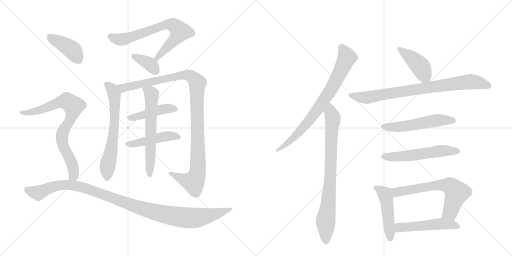
t = 0.00 s
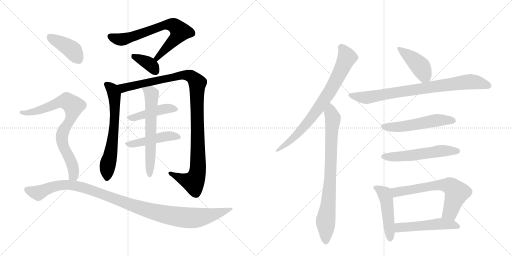
t = 2.93 s
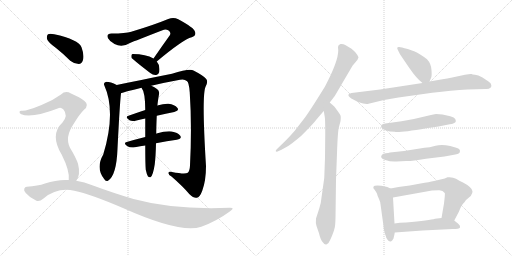
t = 5.86 s
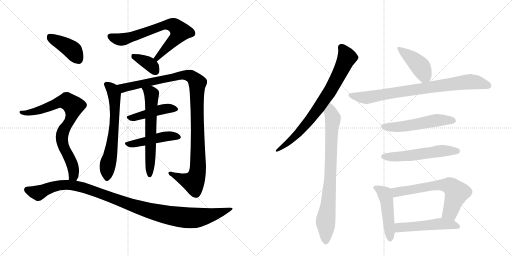
t = 8.79 s
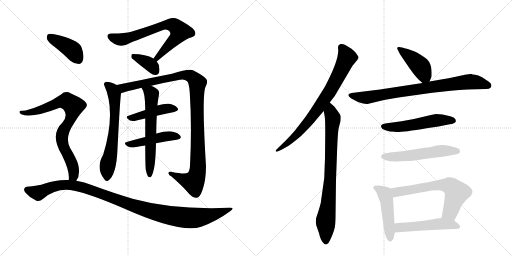
t = 11.71 s
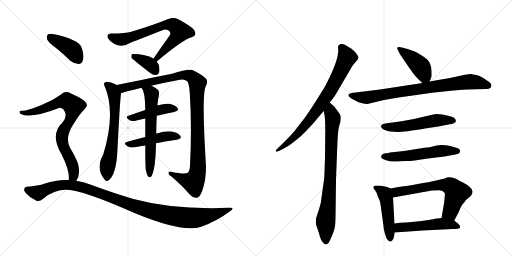
t = 14.64 s

The animated SVG that drew these frames (rendered in a browser with its animation timeline set to each time). Animation: 19 CSS @keyframes rules; one cycle of 14.64 s.

<svg version="1.1" viewBox="0 0 2048 1024" xmlns="http://www.w3.org/2000/svg">
  <g stroke="lightgray" stroke-dasharray="1,1" stroke-width="1" transform="scale(4, 4)">
    <line x1="0" y1="0" x2="256" y2="256"></line>
    <line x1="256" y1="0" x2="0" y2="256"></line>
    <line x1="128" y1="0" x2="128" y2="256"></line>
    <line x1="0" y1="128" x2="256" y2="128"></line>
    <line x1="256" y1="0" x2="512" y2="256"></line>
    <line x1="512" y1="0" x2="256" y2="256"></line>
    <line x1="384" y1="0" x2="384" y2="256"></line>
    <line x1="256" y1="128" x2="512" y2="128"></line>
  </g>
<g transform="scale(1, -1) translate(0, -850)">
   <style type="text/css">
    @keyframes keyframes0 {
      from {
       stroke: black;
       stroke-dashoffset: 706;
       stroke-width: 128;
       }
       70% {
       animation-timing-function: step-end;
       stroke: black;
       stroke-dashoffset: 0;
       stroke-width: 128;
       }
       to {
       stroke: black;
       stroke-width: 1024;
       }
       }
       #make-me-a-hanzi-animation-0 {
         animation: keyframes0 0.824544s both;
         animation-delay: 0.000000s;
         animation-timing-function: linear;
       }
    @keyframes keyframes1 {
      from {
       stroke: black;
       stroke-dashoffset: 368;
       stroke-width: 128;
       }
       55% {
       animation-timing-function: step-end;
       stroke: black;
       stroke-dashoffset: 0;
       stroke-width: 128;
       }
       to {
       stroke: black;
       stroke-width: 1024;
       }
       }
       #make-me-a-hanzi-animation-1 {
         animation: keyframes1 0.549479s both;
         animation-delay: 0.824544s;
         animation-timing-function: linear;
       }
    @keyframes keyframes2 {
      from {
       stroke: black;
       stroke-dashoffset: 648;
       stroke-width: 128;
       }
       68% {
       animation-timing-function: step-end;
       stroke: black;
       stroke-dashoffset: 0;
       stroke-width: 128;
       }
       to {
       stroke: black;
       stroke-width: 1024;
       }
       }
       #make-me-a-hanzi-animation-2 {
         animation: keyframes2 0.777344s both;
         animation-delay: 1.374023s;
         animation-timing-function: linear;
       }
    @keyframes keyframes3 {
      from {
       stroke: black;
       stroke-dashoffset: 1093;
       stroke-width: 128;
       }
       78% {
       animation-timing-function: step-end;
       stroke: black;
       stroke-dashoffset: 0;
       stroke-width: 128;
       }
       to {
       stroke: black;
       stroke-width: 1024;
       }
       }
       #make-me-a-hanzi-animation-3 {
         animation: keyframes3 1.139486s both;
         animation-delay: 2.151367s;
         animation-timing-function: linear;
       }
    @keyframes keyframes4 {
      from {
       stroke: black;
       stroke-dashoffset: 446;
       stroke-width: 128;
       }
       59% {
       animation-timing-function: step-end;
       stroke: black;
       stroke-dashoffset: 0;
       stroke-width: 128;
       }
       to {
       stroke: black;
       stroke-width: 1024;
       }
       }
       #make-me-a-hanzi-animation-4 {
         animation: keyframes4 0.612956s both;
         animation-delay: 3.290853s;
         animation-timing-function: linear;
       }
    @keyframes keyframes5 {
      from {
       stroke: black;
       stroke-dashoffset: 463;
       stroke-width: 128;
       }
       60% {
       animation-timing-function: step-end;
       stroke: black;
       stroke-dashoffset: 0;
       stroke-width: 128;
       }
       to {
       stroke: black;
       stroke-width: 1024;
       }
       }
       #make-me-a-hanzi-animation-5 {
         animation: keyframes5 0.626790s both;
         animation-delay: 3.903809s;
         animation-timing-function: linear;
       }
    @keyframes keyframes6 {
      from {
       stroke: black;
       stroke-dashoffset: 622;
       stroke-width: 128;
       }
       67% {
       animation-timing-function: step-end;
       stroke: black;
       stroke-dashoffset: 0;
       stroke-width: 128;
       }
       to {
       stroke: black;
       stroke-width: 1024;
       }
       }
       #make-me-a-hanzi-animation-6 {
         animation: keyframes6 0.756185s both;
         animation-delay: 4.530599s;
         animation-timing-function: linear;
       }
    @keyframes keyframes7 {
      from {
       stroke: black;
       stroke-dashoffset: 404;
       stroke-width: 128;
       }
       57% {
       animation-timing-function: step-end;
       stroke: black;
       stroke-dashoffset: 0;
       stroke-width: 128;
       }
       to {
       stroke: black;
       stroke-width: 1024;
       }
       }
       #make-me-a-hanzi-animation-7 {
         animation: keyframes7 0.578776s both;
         animation-delay: 5.286784s;
         animation-timing-function: linear;
       }
    @keyframes keyframes8 {
      from {
       stroke: black;
       stroke-dashoffset: 791;
       stroke-width: 128;
       }
       72% {
       animation-timing-function: step-end;
       stroke: black;
       stroke-dashoffset: 0;
       stroke-width: 128;
       }
       to {
       stroke: black;
       stroke-width: 1024;
       }
       }
       #make-me-a-hanzi-animation-8 {
         animation: keyframes8 0.893717s both;
         animation-delay: 5.865560s;
         animation-timing-function: linear;
       }
    @keyframes keyframes9 {
      from {
       stroke: black;
       stroke-dashoffset: 1088;
       stroke-width: 128;
       }
       78% {
       animation-timing-function: step-end;
       stroke: black;
       stroke-dashoffset: 0;
       stroke-width: 128;
       }
       to {
       stroke: black;
       stroke-width: 1024;
       }
       }
       #make-me-a-hanzi-animation-9 {
         animation: keyframes9 1.135417s both;
         animation-delay: 6.759277s;
         animation-timing-function: linear;
       }
    @keyframes keyframes10 {
      from {
       stroke: black;
       stroke-dashoffset: 774;
       stroke-width: 128;
       }
       72% {
       animation-timing-function: step-end;
       stroke: black;
       stroke-dashoffset: 0;
       stroke-width: 128;
       }
       to {
       stroke: black;
       stroke-width: 1024;
       }
       }
       #make-me-a-hanzi-animation-10 {
         animation: keyframes10 0.879883s both;
         animation-delay: 7.894694s;
         animation-timing-function: linear;
       }
    @keyframes keyframes11 {
      from {
       stroke: black;
       stroke-dashoffset: 804;
       stroke-width: 128;
       }
       72% {
       animation-timing-function: step-end;
       stroke: black;
       stroke-dashoffset: 0;
       stroke-width: 128;
       }
       to {
       stroke: black;
       stroke-width: 1024;
       }
       }
       #make-me-a-hanzi-animation-11 {
         animation: keyframes11 0.904297s both;
         animation-delay: 8.774577s;
         animation-timing-function: linear;
       }
    @keyframes keyframes12 {
      from {
       stroke: black;
       stroke-dashoffset: 419;
       stroke-width: 128;
       }
       58% {
       animation-timing-function: step-end;
       stroke: black;
       stroke-dashoffset: 0;
       stroke-width: 128;
       }
       to {
       stroke: black;
       stroke-width: 1024;
       }
       }
       #make-me-a-hanzi-animation-12 {
         animation: keyframes12 0.590983s both;
         animation-delay: 9.678874s;
         animation-timing-function: linear;
       }
    @keyframes keyframes13 {
      from {
       stroke: black;
       stroke-dashoffset: 814;
       stroke-width: 128;
       }
       73% {
       animation-timing-function: step-end;
       stroke: black;
       stroke-dashoffset: 0;
       stroke-width: 128;
       }
       to {
       stroke: black;
       stroke-width: 1024;
       }
       }
       #make-me-a-hanzi-animation-13 {
         animation: keyframes13 0.912435s both;
         animation-delay: 10.269857s;
         animation-timing-function: linear;
       }
    @keyframes keyframes14 {
      from {
       stroke: black;
       stroke-dashoffset: 536;
       stroke-width: 128;
       }
       64% {
       animation-timing-function: step-end;
       stroke: black;
       stroke-dashoffset: 0;
       stroke-width: 128;
       }
       to {
       stroke: black;
       stroke-width: 1024;
       }
       }
       #make-me-a-hanzi-animation-14 {
         animation: keyframes14 0.686198s both;
         animation-delay: 11.182292s;
         animation-timing-function: linear;
       }
    @keyframes keyframes15 {
      from {
       stroke: black;
       stroke-dashoffset: 548;
       stroke-width: 128;
       }
       64% {
       animation-timing-function: step-end;
       stroke: black;
       stroke-dashoffset: 0;
       stroke-width: 128;
       }
       to {
       stroke: black;
       stroke-width: 1024;
       }
       }
       #make-me-a-hanzi-animation-15 {
         animation: keyframes15 0.695964s both;
         animation-delay: 11.868490s;
         animation-timing-function: linear;
       }
    @keyframes keyframes16 {
      from {
       stroke: black;
       stroke-dashoffset: 474;
       stroke-width: 128;
       }
       61% {
       animation-timing-function: step-end;
       stroke: black;
       stroke-dashoffset: 0;
       stroke-width: 128;
       }
       to {
       stroke: black;
       stroke-width: 1024;
       }
       }
       #make-me-a-hanzi-animation-16 {
         animation: keyframes16 0.635742s both;
         animation-delay: 12.564453s;
         animation-timing-function: linear;
       }
    @keyframes keyframes17 {
      from {
       stroke: black;
       stroke-dashoffset: 646;
       stroke-width: 128;
       }
       68% {
       animation-timing-function: step-end;
       stroke: black;
       stroke-dashoffset: 0;
       stroke-width: 128;
       }
       to {
       stroke: black;
       stroke-width: 1024;
       }
       }
       #make-me-a-hanzi-animation-17 {
         animation: keyframes17 0.775716s both;
         animation-delay: 13.200195s;
         animation-timing-function: linear;
       }
    @keyframes keyframes18 {
      from {
       stroke: black;
       stroke-dashoffset: 510;
       stroke-width: 128;
       }
       62% {
       animation-timing-function: step-end;
       stroke: black;
       stroke-dashoffset: 0;
       stroke-width: 128;
       }
       to {
       stroke: black;
       stroke-width: 1024;
       }
       }
       #make-me-a-hanzi-animation-18 {
         animation: keyframes18 0.665039s both;
         animation-delay: 13.975911s;
         animation-timing-function: linear;
       }
</style>
<path d="M 627 604 Q 732 692 767 701 Q 786 708 780 723 Q 777 739 713 773 Q 694 783 673 774 Q 615 750 525 723 Q 503 716 446 716 Q 424 716 432 697 Q 439 684 458 674 Q 488 658 520 678 Q 541 687 650 729 Q 662 735 673 729 Q 685 722 680 710 Q 649 667 614 616 C 597 591 604 585 627 604 Z" fill="lightgray"></path> 
<path d="M 614 616 Q 584 634 531 634 Q 528 634 528 633 Q 524 629 526 619 Q 527 615 601 558 Q 613 548 625 550 Q 634 551 637 562 Q 641 589 627 604 L 614 616 Z" fill="lightgray"></path> 
<path d="M 467 510 Q 442 523 425 523 Q 412 519 417 509 Q 465 403 413 232 Q 382 178 416 135 Q 423 122 432 127 Q 466 148 470 255 Q 479 435 484 477 C 486 501 486 501 467 510 Z" fill="lightgray"></path> 
<path d="M 605 507 Q 659 520 720 531 Q 738 535 747 526 Q 756 522 759 480 Q 768 344 760 188 Q 759 166 751 159 Q 741 152 688 162 Q 673 166 674 157 Q 674 150 686 144 Q 732 104 757 74 Q 776 56 787 59 Q 799 60 809 87 Q 824 127 824 186 Q 806 474 823 505 Q 833 524 825 534 Q 815 547 774 568 Q 758 577 688 555 Q 493 516 467 510 C 438 504 455 468 484 477 Q 487 480 566 499 L 605 507 Z" fill="lightgray"></path> 
<path d="M 627 387 Q 664 396 697 402 Q 719 408 709 419 Q 699 432 674 435 Q 656 436 629 428 L 581 410 Q 545 398 514 387 Q 498 383 518 369 Q 528 363 546 368 Q 562 372 581 376 L 627 387 Z" fill="lightgray"></path> 
<path d="M 624 277 Q 669 286 707 291 Q 729 295 721 307 Q 711 320 687 324 Q 665 327 626 316 Q 625 316 625 315 L 581 302 Q 541 292 507 282 Q 491 278 510 265 Q 520 258 540 261 Q 561 265 581 268 L 624 277 Z" fill="lightgray"></path> 
<path d="M 583 171 Q 587 152 592 144 Q 596 140 602 141 Q 612 147 619 193 Q 623 226 624 277 L 625 315 Q 625 343 627 387 L 629 428 Q 629 429 630 430 Q 630 437 636 473 Q 639 486 628 494 Q 615 504 605 507 C 578 519 551 525 566 499 Q 581 481 581 410 L 581 376 Q 581 343 581 302 L 581 268 Q 581 196 583 171 Z" fill="lightgray"></path> 
<path d="M 224 658 Q 252 636 281 607 Q 297 594 315 594 Q 327 595 332 610 Q 338 628 326 661 Q 314 692 217 713 Q 199 717 192 713 Q 186 709 188 694 Q 192 681 224 658 Z" fill="lightgray"></path> 
<path d="M 305 127 Q 323 151 312 195 Q 305 217 280 259 Q 258 301 295 355 Q 317 392 336 411 Q 358 429 339 445 Q 320 461 284 476 Q 262 489 244 472 Q 210 447 166 430 Q 106 405 87 407 Q 80 408 78 403 Q 77 397 85 393 Q 125 375 236 418 Q 243 422 253 413 Q 274 389 250 360 Q 198 312 247 231 Q 280 165 275 130 C 275 100 291 100 305 127 Z" fill="lightgray"></path> 
<path d="M 275 130 Q 229 133 180 116 Q 152 106 107 103 Q 100 103 97 95 Q 94 88 103 78 Q 119 59 144 48 Q 156 41 174 56 Q 229 102 297 87 Q 361 74 494 17 Q 722 -85 805 -57 Q 866 -35 919 4 Q 943 20 918 19 Q 696 10 534 54 Q 459 76 369 109 Q 338 122 305 127 L 275 130 Z" fill="lightgray"></path> 
<path d="M 1319 440 L 1339 466 L 1410 587 L 1430 611 L 1432 616 Q 1439 619 1422 640 Q 1407 656 1401 658 L 1381 670 Q 1371 676 1362 674 Q 1352 671 1352 662 L 1353 648 Q 1353 605 1300 504 Q 1244 413 1220 380 L 1179 327 Q 1160 305 1142 287 L 1106 252 Q 1102 248 1103 245 Q 1105 242 1110 244 L 1126 251 L 1151 265 Q 1166 274 1203 305 Q 1252 353 1265 371 Q 1279 388 1295 406 L 1319 440 Z" fill="lightgray"></path> 
<path d="M 1301 318 L 1300 219 L 1297 138 L 1286 60 Q 1284 35 1277 16 L 1264 -24 Q 1262 -42 1266 -54 L 1276 -83 Q 1282 -110 1292 -120 Q 1299 -130 1307 -127 Q 1315 -124 1321 -109 Q 1328 -94 1332 -83 Q 1336 -72 1338 -64 Q 1341 -57 1342 -22 L 1344 131 L 1348 237 Q 1351 328 1356 343 L 1362 365 Q 1364 383 1362 388 Q 1360 393 1349 408 Q 1339 422 1337 424 L 1319 440 C 1297 460 1290 436 1295 406 L 1299 383 Q 1301 372 1301 318 Z" fill="lightgray"></path> 
<path d="M 1718 524 L 1724 538 Q 1728 543 1726 569 Q 1725 595 1708 613 Q 1678 636 1659 644 L 1631 654 Q 1603 662 1597 662 Q 1584 663 1592 649 L 1600 633 L 1636 580 Q 1666 536 1690 518 C 1709 503 1709 503 1718 524 Z" fill="lightgray"></path> 
<path d="M 1536 450 L 1594 460 L 1729 479 Q 1806 488 1870 492 L 1942 494 Q 1956 493 1963 500 Q 1967 505 1965 510 Q 1965 517 1954 524 L 1930 540 Q 1912 550 1900 551 Q 1889 552 1886 554 Q 1880 555 1860 551 L 1804 539 Q 1791 536 1770 533 L 1718 524 L 1690 518 L 1520 492 L 1406 478 Q 1397 476 1394 472 Q 1392 468 1398 462 Q 1405 455 1413 452 L 1432 442 Q 1462 432 1474 435 L 1536 450 Z" fill="lightgray"></path> 
<path d="M 1770 392 L 1744 394 Q 1740 394 1711 387 Q 1657 373 1606 365 L 1541 356 Q 1532 354 1527 351 Q 1523 348 1525 341 Q 1527 334 1542 329 Q 1558 323 1579 323 Q 1588 317 1706 337 L 1754 344 L 1799 353 Q 1808 354 1815 357 Q 1822 360 1823 364 Q 1824 368 1821 374 Q 1818 380 1801 385 L 1770 392 Z" fill="lightgray"></path> 
<path d="M 1528 231 Q 1517 218 1541 210 Q 1565 202 1585 204 Q 1606 206 1625 206 Q 1644 205 1704 215 L 1778 224 L 1816 231 Q 1838 234 1839 241 Q 1844 255 1825 259 L 1801 266 Q 1767 273 1742 267 Q 1718 260 1698 259 L 1616 246 L 1560 240 Q 1554 238 1543 237 Q 1532 236 1528 231 Z" fill="lightgray"></path> 
<path d="M 1562 96 L 1549 102 Q 1543 104 1525 107 Q 1508 109 1499 107 Q 1494 107 1493 98 Q 1507 80 1508 75 Q 1509 69 1516 54 Q 1522 41 1522 33 L 1534 -54 Q 1534 -66 1539 -82 Q 1545 -99 1545 -101 Q 1557 -121 1565 -115 Q 1568 -114 1574 -104 Q 1578 -88 1579 -80 L 1578 -44 L 1572 60 C 1570 90 1570 92 1562 96 Z" fill="lightgray"></path> 
<path d="M 1779 136 L 1736 126 Q 1718 122 1682 116 L 1639 108 L 1594 102 L 1562 96 C 1533 90 1542 55 1572 60 L 1728 88 L 1755 89 Q 1771 90 1779 78 Q 1781 77 1776 36 L 1766 -22 C 1761 -52 1803 -59 1817 -32 L 1836 4 Q 1845 28 1852 35 Q 1859 42 1864 50 L 1883 66 Q 1891 78 1890 85 Q 1890 92 1879 102 Q 1868 112 1852 120 Q 1837 127 1824 135 Q 1811 143 1790 141 Q 1782 137 1779 136 Z" fill="lightgray"></path> 
<path d="M 1579 -80 L 1690 -72 L 1811 -66 Q 1837 -66 1840 -60 Q 1841 -60 1839 -52 Q 1836 -46 1817 -32 C 1799 -18 1796 -19 1766 -22 L 1740 -25 Q 1720 -31 1624 -40 Q 1598 -40 1578 -44 C 1548 -49 1549 -82 1579 -80 Z" fill="lightgray"></path> 
      <clipPath id="make-me-a-hanzi-clip-0">
      <path d="M 627 604 Q 732 692 767 701 Q 786 708 780 723 Q 777 739 713 773 Q 694 783 673 774 Q 615 750 525 723 Q 503 716 446 716 Q 424 716 432 697 Q 439 684 458 674 Q 488 658 520 678 Q 541 687 650 729 Q 662 735 673 729 Q 685 722 680 710 Q 649 667 614 616 C 597 591 604 585 627 604 Z" fill="lightgray"></path>
      </clipPath>
      <path clip-path="url(#make-me-a-hanzi-clip-0)" d="M 442 704 L 463 695 L 502 694 L 661 751 L 693 750 L 721 724 L 700 693 L 636 629 L 632 618 L 623 619 " fill="none" id="make-me-a-hanzi-animation-0" stroke-dasharray="578 1156" stroke-linecap="round"></path>

      <clipPath id="make-me-a-hanzi-clip-1">
      <path d="M 614 616 Q 584 634 531 634 Q 528 634 528 633 Q 524 629 526 619 Q 527 615 601 558 Q 613 548 625 550 Q 634 551 637 562 Q 641 589 627 604 L 614 616 Z" fill="lightgray"></path>
      </clipPath>
      <path clip-path="url(#make-me-a-hanzi-clip-1)" d="M 532 625 L 599 593 L 623 564 " fill="none" id="make-me-a-hanzi-animation-1" stroke-dasharray="240 480" stroke-linecap="round"></path>

      <clipPath id="make-me-a-hanzi-clip-2">
      <path d="M 467 510 Q 442 523 425 523 Q 412 519 417 509 Q 465 403 413 232 Q 382 178 416 135 Q 423 122 432 127 Q 466 148 470 255 Q 479 435 484 477 C 486 501 486 501 467 510 Z" fill="lightgray"></path>
      </clipPath>
      <path clip-path="url(#make-me-a-hanzi-clip-2)" d="M 425 514 L 449 493 L 459 449 L 455 316 L 429 182 L 427 137 " fill="none" id="make-me-a-hanzi-animation-2" stroke-dasharray="520 1040" stroke-linecap="round"></path>

      <clipPath id="make-me-a-hanzi-clip-3">
      <path d="M 605 507 Q 659 520 720 531 Q 738 535 747 526 Q 756 522 759 480 Q 768 344 760 188 Q 759 166 751 159 Q 741 152 688 162 Q 673 166 674 157 Q 674 150 686 144 Q 732 104 757 74 Q 776 56 787 59 Q 799 60 809 87 Q 824 127 824 186 Q 806 474 823 505 Q 833 524 825 534 Q 815 547 774 568 Q 758 577 688 555 Q 493 516 467 510 C 438 504 455 468 484 477 Q 487 480 566 499 L 605 507 Z" fill="lightgray"></path>
      </clipPath>
      <path clip-path="url(#make-me-a-hanzi-clip-3)" d="M 470 505 L 496 498 L 740 551 L 763 545 L 784 527 L 789 517 L 793 252 L 787 150 L 774 121 L 731 133 L 682 157 " fill="none" id="make-me-a-hanzi-animation-3" stroke-dasharray="965 1930" stroke-linecap="round"></path>

      <clipPath id="make-me-a-hanzi-clip-4">
      <path d="M 627 387 Q 664 396 697 402 Q 719 408 709 419 Q 699 432 674 435 Q 656 436 629 428 L 581 410 Q 545 398 514 387 Q 498 383 518 369 Q 528 363 546 368 Q 562 372 581 376 L 627 387 Z" fill="lightgray"></path>
      </clipPath>
      <path clip-path="url(#make-me-a-hanzi-clip-4)" d="M 516 378 L 642 412 L 678 417 L 701 412 " fill="none" id="make-me-a-hanzi-animation-4" stroke-dasharray="318 636" stroke-linecap="round"></path>

      <clipPath id="make-me-a-hanzi-clip-5">
      <path d="M 624 277 Q 669 286 707 291 Q 729 295 721 307 Q 711 320 687 324 Q 665 327 626 316 Q 625 316 625 315 L 581 302 Q 541 292 507 282 Q 491 278 510 265 Q 520 258 540 261 Q 561 265 581 268 L 624 277 Z" fill="lightgray"></path>
      </clipPath>
      <path clip-path="url(#make-me-a-hanzi-clip-5)" d="M 508 273 L 572 282 L 640 301 L 690 307 L 711 301 " fill="none" id="make-me-a-hanzi-animation-5" stroke-dasharray="335 670" stroke-linecap="round"></path>

      <clipPath id="make-me-a-hanzi-clip-6">
      <path d="M 583 171 Q 587 152 592 144 Q 596 140 602 141 Q 612 147 619 193 Q 623 226 624 277 L 625 315 Q 625 343 627 387 L 629 428 Q 629 429 630 430 Q 630 437 636 473 Q 639 486 628 494 Q 615 504 605 507 C 578 519 551 525 566 499 Q 581 481 581 410 L 581 376 Q 581 343 581 302 L 581 268 Q 581 196 583 171 Z" fill="lightgray"></path>
      </clipPath>
      <path clip-path="url(#make-me-a-hanzi-clip-6)" d="M 573 498 L 602 479 L 607 467 L 599 149 " fill="none" id="make-me-a-hanzi-animation-6" stroke-dasharray="494 988" stroke-linecap="round"></path>

      <clipPath id="make-me-a-hanzi-clip-7">
      <path d="M 224 658 Q 252 636 281 607 Q 297 594 315 594 Q 327 595 332 610 Q 338 628 326 661 Q 314 692 217 713 Q 199 717 192 713 Q 186 709 188 694 Q 192 681 224 658 Z" fill="lightgray"></path>
      </clipPath>
      <path clip-path="url(#make-me-a-hanzi-clip-7)" d="M 199 704 L 289 650 L 312 614 " fill="none" id="make-me-a-hanzi-animation-7" stroke-dasharray="276 552" stroke-linecap="round"></path>

      <clipPath id="make-me-a-hanzi-clip-8">
      <path d="M 305 127 Q 323 151 312 195 Q 305 217 280 259 Q 258 301 295 355 Q 317 392 336 411 Q 358 429 339 445 Q 320 461 284 476 Q 262 489 244 472 Q 210 447 166 430 Q 106 405 87 407 Q 80 408 78 403 Q 77 397 85 393 Q 125 375 236 418 Q 243 422 253 413 Q 274 389 250 360 Q 198 312 247 231 Q 280 165 275 130 C 275 100 291 100 305 127 Z" fill="lightgray"></path>
      </clipPath>
      <path clip-path="url(#make-me-a-hanzi-clip-8)" d="M 85 400 L 134 402 L 254 445 L 278 440 L 291 428 L 288 389 L 255 330 L 248 303 L 253 265 L 275 226 L 295 169 L 294 148 L 283 135 " fill="none" id="make-me-a-hanzi-animation-8" stroke-dasharray="663 1326" stroke-linecap="round"></path>

      <clipPath id="make-me-a-hanzi-clip-9">
      <path d="M 275 130 Q 229 133 180 116 Q 152 106 107 103 Q 100 103 97 95 Q 94 88 103 78 Q 119 59 144 48 Q 156 41 174 56 Q 229 102 297 87 Q 361 74 494 17 Q 722 -85 805 -57 Q 866 -35 919 4 Q 943 20 918 19 Q 696 10 534 54 Q 459 76 369 109 Q 338 122 305 127 L 275 130 Z" fill="lightgray"></path>
      </clipPath>
      <path clip-path="url(#make-me-a-hanzi-clip-9)" d="M 108 91 L 153 78 L 231 108 L 308 106 L 371 88 L 537 25 L 619 1 L 716 -18 L 799 -20 L 909 11 " fill="none" id="make-me-a-hanzi-animation-9" stroke-dasharray="960 1920" stroke-linecap="round"></path>

      <clipPath id="make-me-a-hanzi-clip-10">
      <path d="M 1319 440 L 1339 466 L 1410 587 L 1430 611 L 1432 616 Q 1439 619 1422 640 Q 1407 656 1401 658 L 1381 670 Q 1371 676 1362 674 Q 1352 671 1352 662 L 1353 648 Q 1353 605 1300 504 Q 1244 413 1220 380 L 1179 327 Q 1160 305 1142 287 L 1106 252 Q 1102 248 1103 245 Q 1105 242 1110 244 L 1126 251 L 1151 265 Q 1166 274 1203 305 Q 1252 353 1265 371 Q 1279 388 1295 406 L 1319 440 Z" fill="lightgray"></path>
      </clipPath>
      <path clip-path="url(#make-me-a-hanzi-clip-10)" d="M 1367 660 L 1388 620 L 1315 478 L 1273 415 L 1200 324 L 1140 269 L 1107 247 " fill="none" id="make-me-a-hanzi-animation-10" stroke-dasharray="646 1292" stroke-linecap="round"></path>

      <clipPath id="make-me-a-hanzi-clip-11">
      <path d="M 1301 318 L 1300 219 L 1297 138 L 1286 60 Q 1284 35 1277 16 L 1264 -24 Q 1262 -42 1266 -54 L 1276 -83 Q 1282 -110 1292 -120 Q 1299 -130 1307 -127 Q 1315 -124 1321 -109 Q 1328 -94 1332 -83 Q 1336 -72 1338 -64 Q 1341 -57 1342 -22 L 1344 131 L 1348 237 Q 1351 328 1356 343 L 1362 365 Q 1364 383 1362 388 Q 1360 393 1349 408 Q 1339 422 1337 424 L 1319 440 C 1297 460 1290 436 1295 406 L 1299 383 Q 1301 372 1301 318 Z" fill="lightgray"></path>
      </clipPath>
      <path clip-path="url(#make-me-a-hanzi-clip-11)" d="M 1319 431 L 1331 367 L 1319 108 L 1302 -33 L 1304 -115 " fill="none" id="make-me-a-hanzi-animation-11" stroke-dasharray="676 1352" stroke-linecap="round"></path>

      <clipPath id="make-me-a-hanzi-clip-12">
      <path d="M 1718 524 L 1724 538 Q 1728 543 1726 569 Q 1725 595 1708 613 Q 1678 636 1659 644 L 1631 654 Q 1603 662 1597 662 Q 1584 663 1592 649 L 1600 633 L 1636 580 Q 1666 536 1690 518 C 1709 503 1709 503 1718 524 Z" fill="lightgray"></path>
      </clipPath>
      <path clip-path="url(#make-me-a-hanzi-clip-12)" d="M 1599 654 L 1682 583 L 1695 558 L 1694 532 " fill="none" id="make-me-a-hanzi-animation-12" stroke-dasharray="291 582" stroke-linecap="round"></path>

      <clipPath id="make-me-a-hanzi-clip-13">
      <path d="M 1536 450 L 1594 460 L 1729 479 Q 1806 488 1870 492 L 1942 494 Q 1956 493 1963 500 Q 1967 505 1965 510 Q 1965 517 1954 524 L 1930 540 Q 1912 550 1900 551 Q 1889 552 1886 554 Q 1880 555 1860 551 L 1804 539 Q 1791 536 1770 533 L 1718 524 L 1690 518 L 1520 492 L 1406 478 Q 1397 476 1394 472 Q 1392 468 1398 462 Q 1405 455 1413 452 L 1432 442 Q 1462 432 1474 435 L 1536 450 Z" fill="lightgray"></path>
      </clipPath>
      <path clip-path="url(#make-me-a-hanzi-clip-13)" d="M 1403 470 L 1468 460 L 1873 523 L 1911 520 L 1953 507 " fill="none" id="make-me-a-hanzi-animation-13" stroke-dasharray="686 1372" stroke-linecap="round"></path>

      <clipPath id="make-me-a-hanzi-clip-14">
      <path d="M 1770 392 L 1744 394 Q 1740 394 1711 387 Q 1657 373 1606 365 L 1541 356 Q 1532 354 1527 351 Q 1523 348 1525 341 Q 1527 334 1542 329 Q 1558 323 1579 323 Q 1588 317 1706 337 L 1754 344 L 1799 353 Q 1808 354 1815 357 Q 1822 360 1823 364 Q 1824 368 1821 374 Q 1818 380 1801 385 L 1770 392 Z" fill="lightgray"></path>
      </clipPath>
      <path clip-path="url(#make-me-a-hanzi-clip-14)" d="M 1535 344 L 1606 343 L 1749 369 L 1813 367 " fill="none" id="make-me-a-hanzi-animation-14" stroke-dasharray="408 816" stroke-linecap="round"></path>

      <clipPath id="make-me-a-hanzi-clip-15">
      <path d="M 1528 231 Q 1517 218 1541 210 Q 1565 202 1585 204 Q 1606 206 1625 206 Q 1644 205 1704 215 L 1778 224 L 1816 231 Q 1838 234 1839 241 Q 1844 255 1825 259 L 1801 266 Q 1767 273 1742 267 Q 1718 260 1698 259 L 1616 246 L 1560 240 Q 1554 238 1543 237 Q 1532 236 1528 231 Z" fill="lightgray"></path>
      </clipPath>
      <path clip-path="url(#make-me-a-hanzi-clip-15)" d="M 1538 223 L 1618 225 L 1775 247 L 1828 246 " fill="none" id="make-me-a-hanzi-animation-15" stroke-dasharray="420 840" stroke-linecap="round"></path>

      <clipPath id="make-me-a-hanzi-clip-16">
      <path d="M 1562 96 L 1549 102 Q 1543 104 1525 107 Q 1508 109 1499 107 Q 1494 107 1493 98 Q 1507 80 1508 75 Q 1509 69 1516 54 Q 1522 41 1522 33 L 1534 -54 Q 1534 -66 1539 -82 Q 1545 -99 1545 -101 Q 1557 -121 1565 -115 Q 1568 -114 1574 -104 Q 1578 -88 1579 -80 L 1578 -44 L 1572 60 C 1570 90 1570 92 1562 96 Z" fill="lightgray"></path>
      </clipPath>
      <path clip-path="url(#make-me-a-hanzi-clip-16)" d="M 1506 96 L 1538 75 L 1546 51 L 1561 -103 " fill="none" id="make-me-a-hanzi-animation-16" stroke-dasharray="346 692" stroke-linecap="round"></path>

      <clipPath id="make-me-a-hanzi-clip-17">
      <path d="M 1779 136 L 1736 126 Q 1718 122 1682 116 L 1639 108 L 1594 102 L 1562 96 C 1533 90 1542 55 1572 60 L 1728 88 L 1755 89 Q 1771 90 1779 78 Q 1781 77 1776 36 L 1766 -22 C 1761 -52 1803 -59 1817 -32 L 1836 4 Q 1845 28 1852 35 Q 1859 42 1864 50 L 1883 66 Q 1891 78 1890 85 Q 1890 92 1879 102 Q 1868 112 1852 120 Q 1837 127 1824 135 Q 1811 143 1790 141 Q 1782 137 1779 136 Z" fill="lightgray"></path>
      </clipPath>
      <path clip-path="url(#make-me-a-hanzi-clip-17)" d="M 1568 91 L 1585 81 L 1748 109 L 1777 111 L 1805 104 L 1827 80 L 1825 72 L 1801 2 L 1774 -16 " fill="none" id="make-me-a-hanzi-animation-17" stroke-dasharray="518 1036" stroke-linecap="round"></path>

      <clipPath id="make-me-a-hanzi-clip-18">
      <path d="M 1579 -80 L 1690 -72 L 1811 -66 Q 1837 -66 1840 -60 Q 1841 -60 1839 -52 Q 1836 -46 1817 -32 C 1799 -18 1796 -19 1766 -22 L 1740 -25 Q 1720 -31 1624 -40 Q 1598 -40 1578 -44 C 1548 -49 1549 -82 1579 -80 Z" fill="lightgray"></path>
      </clipPath>
      <path clip-path="url(#make-me-a-hanzi-clip-18)" d="M 1587 -74 L 1601 -60 L 1762 -45 L 1815 -49 L 1833 -57 " fill="none" id="make-me-a-hanzi-animation-18" stroke-dasharray="382 764" stroke-linecap="round"></path>

</g>
</svg>
